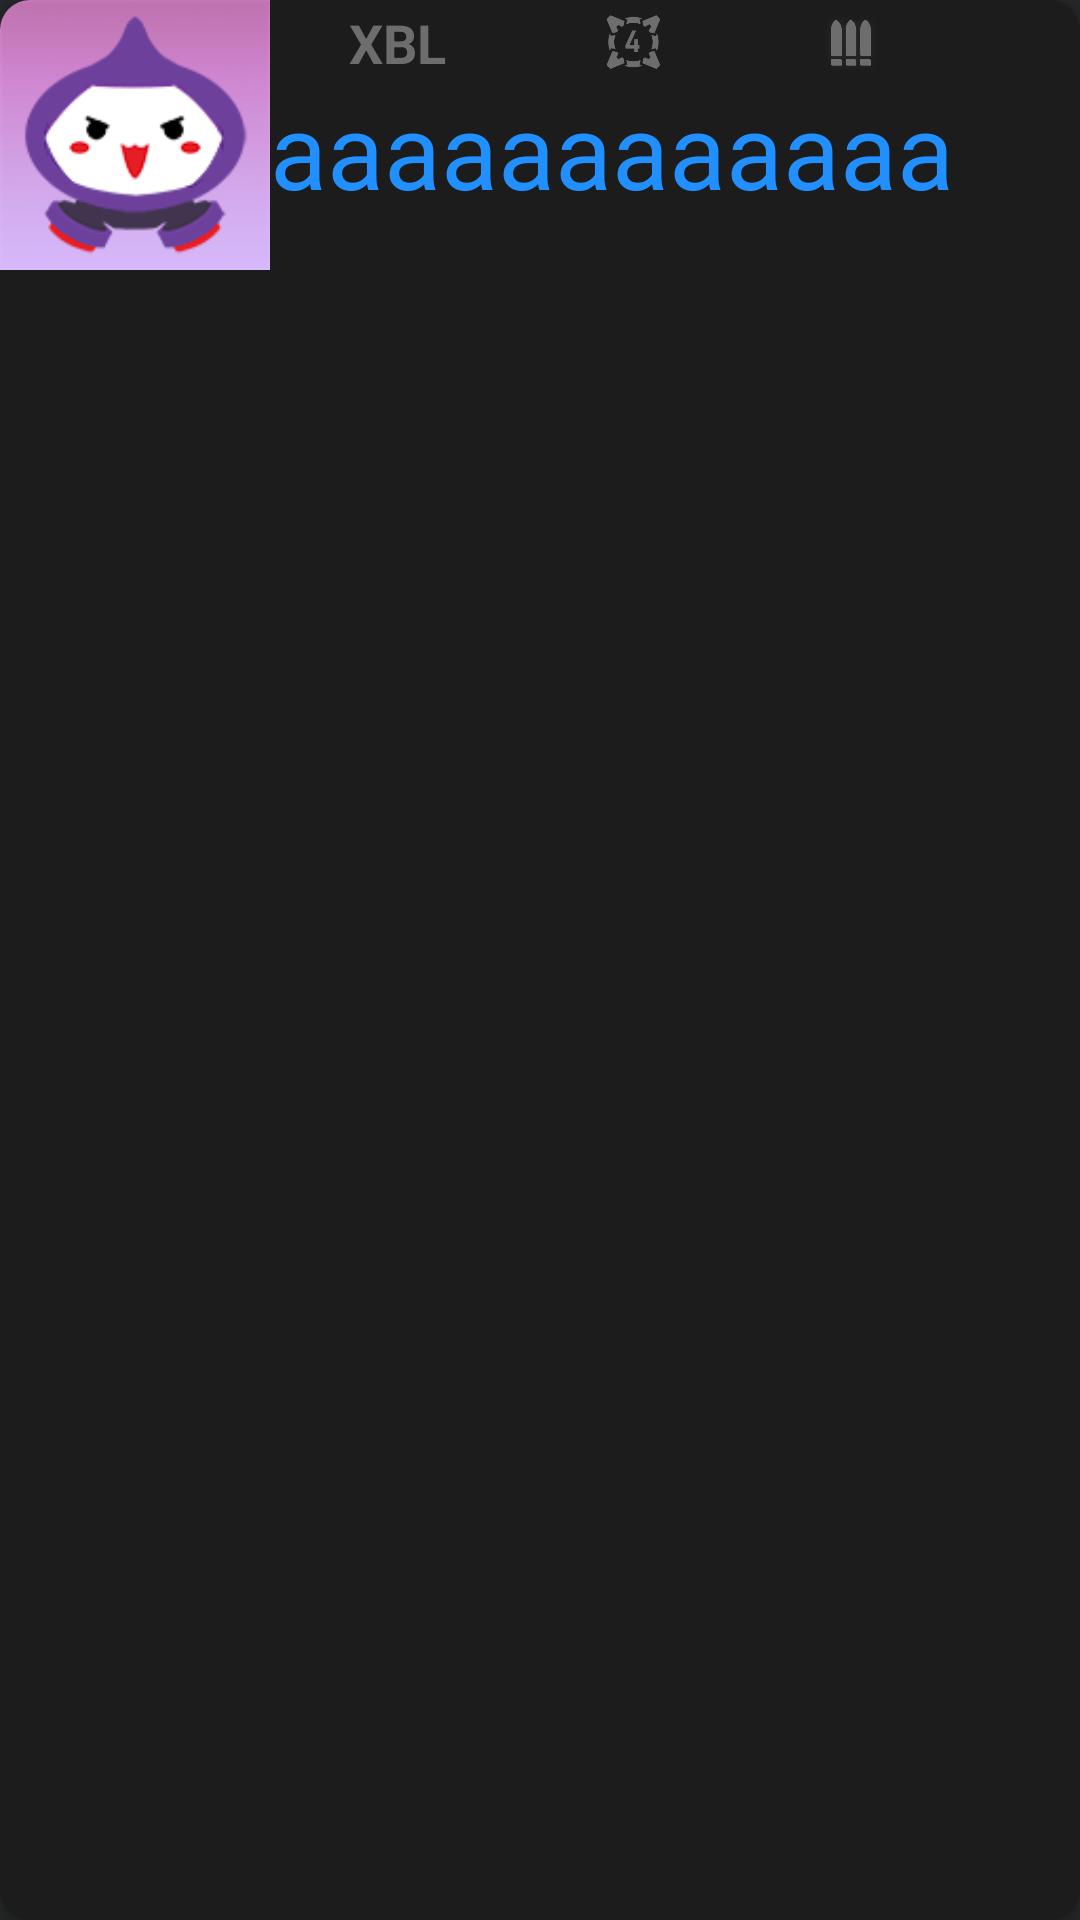

Produce the Android XML layout that renders to this screen, including the resource entries it uses.
<!-- AndroidManifest.xml: application theme AppTheme -->
<!-- res/layout/player_list_item.xml -->
<?xml version="1.0" encoding="utf-8"?>
<androidx.cardview.widget.CardView xmlns:android="http://schemas.android.com/apk/res/android"
    xmlns:app="http://schemas.android.com/apk/res-auto"
    android:layout_width="match_parent"
    android:layout_height="wrap_content"
    android:layout_marginLeft="10dp"
    android:layout_marginTop="10dp"
    android:layout_marginRight="10dp"
    android:maxHeight="300dp"
    app:cardBackgroundColor="#1C1C1C"
    app:cardCornerRadius="10dp"
    app:cardElevation="4dp">

    <LinearLayout
        android:layout_width="match_parent"
        android:layout_height="wrap_content"
        android:layout_marginRight="40dp"
        android:gravity="left|center_vertical"
        android:orientation="horizontal">

        <ImageView
            android:id="@+id/ivPlayerPortrait"
            android:layout_width="90dp"
            android:layout_height="match_parent"
            android:layout_weight="0"
            android:scaleType="fitStart"
            app:srcCompat="@drawable/thumb" />

        <LinearLayout
            android:layout_width="wrap_content"
            android:layout_height="wrap_content"
            android:layout_marginTop="2dp"
            android:layout_marginBottom="2dp"
            android:layout_weight="1"
            android:orientation="vertical">

            <LinearLayout
                android:layout_width="match_parent"
                android:layout_height="match_parent"
                android:layout_weight="1"
                android:gravity="center"
                android:orientation="horizontal">

                <TextView
                    android:id="@+id/tvPlayerPlatform"
                    android:layout_width="wrap_content"
                    android:layout_height="wrap_content"
                    android:layout_marginLeft="5dp"
                    android:layout_marginRight="5dp"
                    android:layout_weight="1"
                    android:text="XBL"
                    android:textAlignment="center"
                    android:textColor="@color/colorDetail"
                    android:textSize="18sp"
                    android:textStyle="bold" />

                <ImageView
                    android:id="@+id/ivPlayerEndorsement"
                    android:layout_width="20dp"
                    android:layout_height="20dp"
                    android:layout_marginLeft="5dp"
                    android:layout_marginRight="5dp"
                    android:layout_weight="1"
                    android:tint="@color/colorDetail"
                    app:srcCompat="@drawable/endorsement_4" />

                <ImageView
                    android:id="@+id/ivPlayerRole"
                    android:layout_width="20dp"
                    android:layout_height="20dp"
                    android:layout_marginLeft="5dp"
                    android:layout_marginRight="5dp"
                    android:layout_weight="1"
                    android:tint="@color/colorDetail"
                    app:srcCompat="@drawable/damage" />

            </LinearLayout>

            <LinearLayout
                android:layout_width="match_parent"
                android:layout_height="match_parent"
                android:layout_weight="0"
                android:gravity="center_horizontal"
                android:orientation="horizontal">

                <TextView
                    android:id="@+id/tvPlayerTag"
                    android:layout_width="wrap_content"
                    android:layout_height="wrap_content"
                    android:layout_weight="0"
                    android:fontFamily="@font/bignoodletoo"
                    android:text="aaaaaaaaaaaa "
                    android:textAlignment="viewStart"
                    android:textColor="@color/colorPrimary"
                    android:textSize="35sp" />

                <TextView
                    android:id="@+id/tvPlayerTagNum"
                    android:layout_width="wrap_content"
                    android:layout_height="wrap_content"
                    android:layout_weight="0"
                    android:fontFamily="@font/bignoodletoo"
                    android:text="#12345 "
                    android:textAlignment="center"
                    android:textColor="@color/colorDetail"
                    android:textSize="20sp" />
            </LinearLayout>

        </LinearLayout>

    </LinearLayout>
</androidx.cardview.widget.CardView>
<!-- resources referenced by this layout -->
<resources>
  <color name="colorDetail">#6D6D6D</color>
  <color name="colorPrimary">#218FFE</color>
  <!-- drawable damage: png bitmap (drawable, 4016 bytes) -->
  <!-- drawable endorsement_4: png bitmap (drawable, 4646 bytes) -->
  <!-- drawable thumb: png bitmap (drawable, 14163 bytes) -->
  <style name="AppTheme" parent="Theme.AppCompat.Light.NoActionBar">
          
          <item name="colorPrimary">@color/colorPrimary</item>
          <item name="colorPrimaryDark">@color/colorPrimaryDark</item>
          <item name="colorAccent">@color/colorAccent</item>
          <item name="android:windowBackground">@color/colorPrimaryDark</item>
          <item name="android:navigationBarColor">@color/colorPrimaryDark</item>
      </style>
  <color name="colorPrimaryDark">#262728</color>
  <color name="colorAccent">#6D6D6D</color>
</resources>
